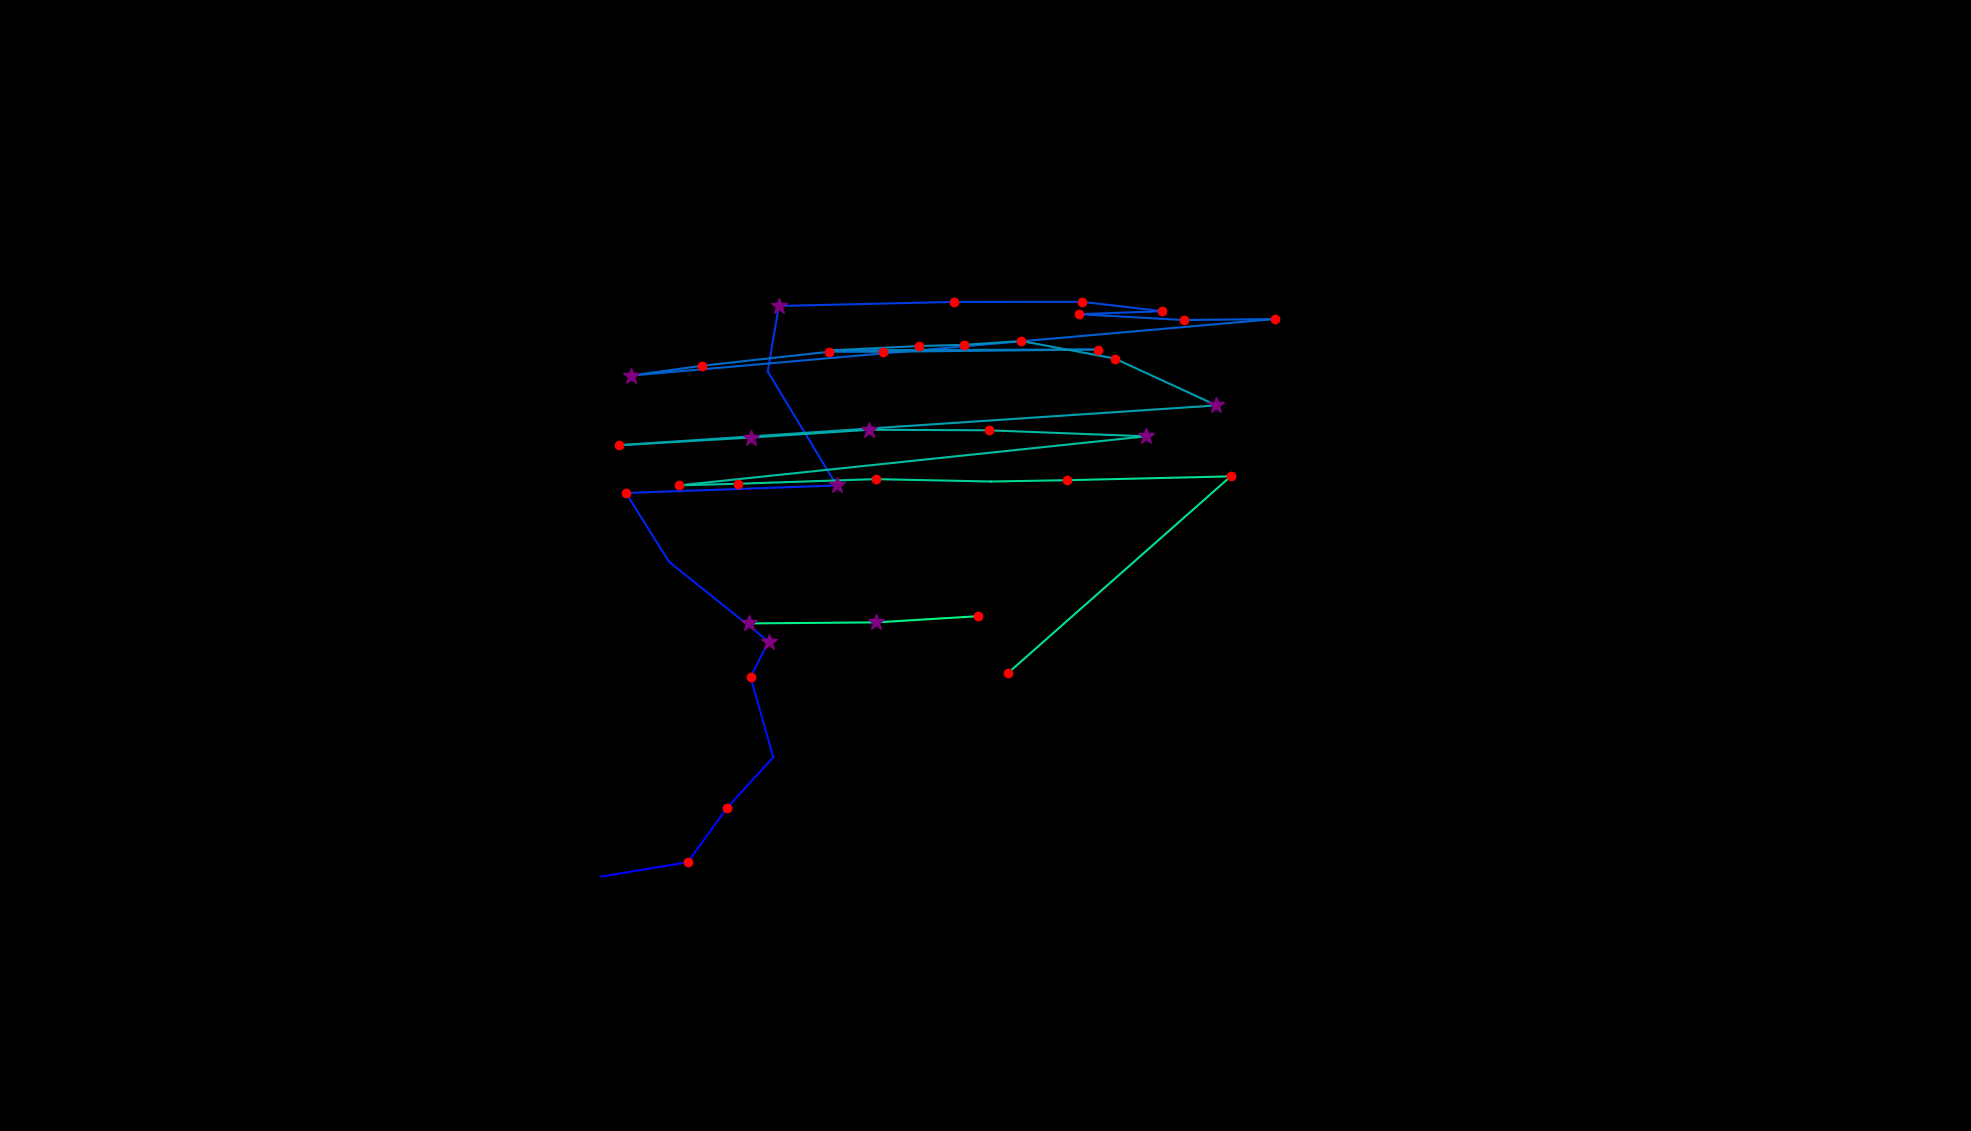

Values plotted in this chart, from the file beside it:
, fixation_id, timestamp, avg_gaze_x, avg_gaze_y, duration
0, 110.0, 31440, 780.6, 330.3, 96.4
1, 111.0, 31633, 893.4, 349.1, 241
2, 112.0, 31898, 944.3, 419.8, 168.7
3, 113.0, 32115, 1004, 485.3, 108.5
4, 114.0, 32283, 974.7, 589.5, 144.6
5, 115.0, 32452, 998.1, 635.7, 385.6
6, 116.0, 33018, 869, 739.2, 96.4
7, 117.0, 33175, 812.9, 828.6, 156.7
8, 118.0, 33392, 1087, 838.4, 361.5
9, 119.0, 33886, 997.1, 986.3, 108.5
10, 120.0, 34031, 1011, 1071, 313.3
11, 121.0, 34404, 1239, 1077, 241
12, 122.0, 34669, 1405, 1077, 180.8
13, 123.0, 34874, 1509, 1065, 144.6
14, 124.0, 35043, 1402, 1061, 204.9
15, 125.0, 35284, 1538, 1053, 156.7
16, 126.0, 35489, 1656, 1055, 144.6
17, 127.0, 35742, 818.9, 981, 349.5
18, 128.0, 36212, 911.6, 993.8, 132.6
19, 129.0, 36381, 1077, 1012, 132.6
20, 130.0, 36537, 1147, 1012, 144.6
21, 131.0, 36718, 1427, 1015, 204.9
22, 132.0, 37067, 1080, 1014, 108.5
23, 133.0, 37200, 1193, 1019, 168.7
24, 134.0, 37393, 1252, 1021, 241
25, 135.0, 37658, 1327, 1026, 180.8
26, 136.0, 37875, 1448, 1003, 120.5
27, 137.0, 38019, 1580, 942.3, 397.7
28, 138.0, 38634, 803.7, 890.6, 168.7
29, 139.0, 38827, 975.6, 900.6, 253.1
30, 140.0, 39104, 1129, 910.7, 277.2
31, 141.0, 39441, 1284, 910, 144.6
32, 142.0, 39707, 1488, 902.2, 253.1
33, 143.0, 40044, 882.3, 838.5, 216.9
34, 144.0, 40285, 958.6, 840.6, 156.7
35, 145.0, 40478, 1137, 846.6, 156.7
36, 146.0, 40719, 1287, 843.5, 108.5
37, 147.0, 40863, 1386, 845.2, 144.6
38, 148.0, 41092, 1598, 850.2, 132.6
39, 149.0, 41249, 1309, 595.1, 241
40, 151.0, 41839, 972.5, 659.2, 349.5
41, 152.0, 42213, 1138, 660.5, 349.5
42, 153.0, 42587, 1270, 668.6, 144.6
